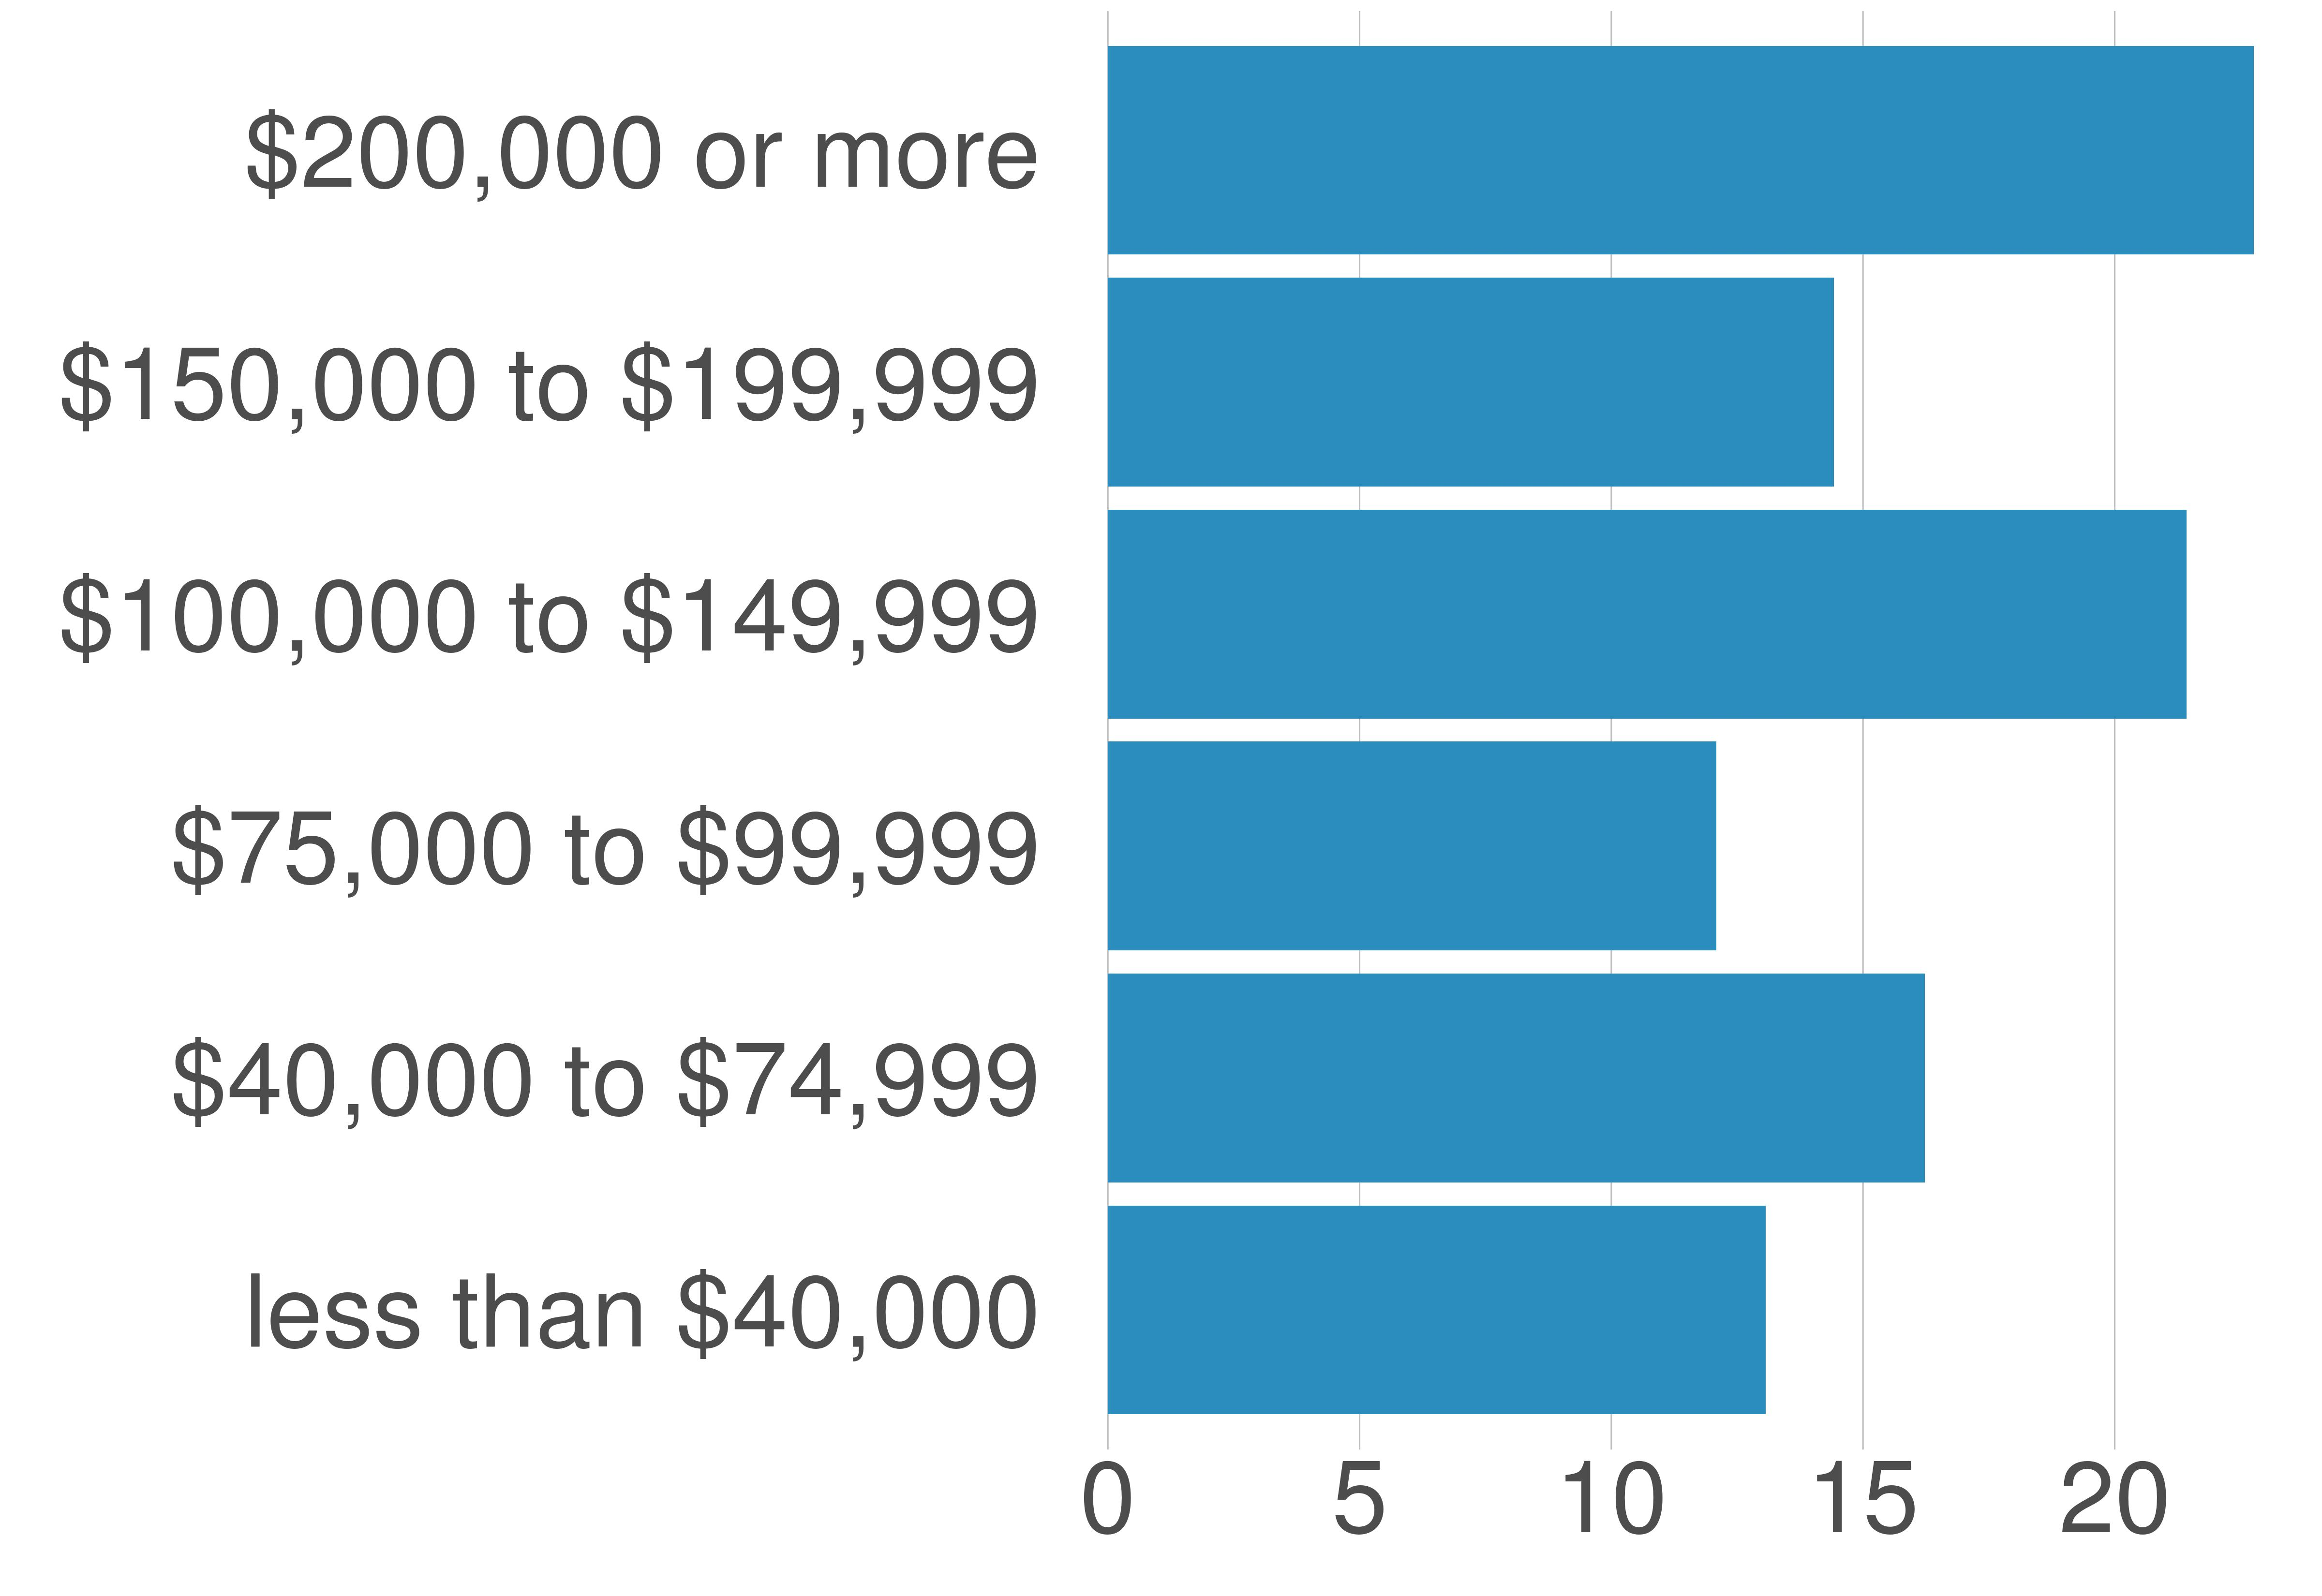

The data file committed next to this chart (first rows):
variable, value, value_prop
less than $40,000, 51428, 13.07
$40,000 to $74,999, 63840, 16.23
$75,000 to $99,999, 47567, 12.09
$100,000 to $149,999, 84300, 21.43
$150,000 to $199,999, 56714, 14.42
$200,000 or more, 89531, 22.76
